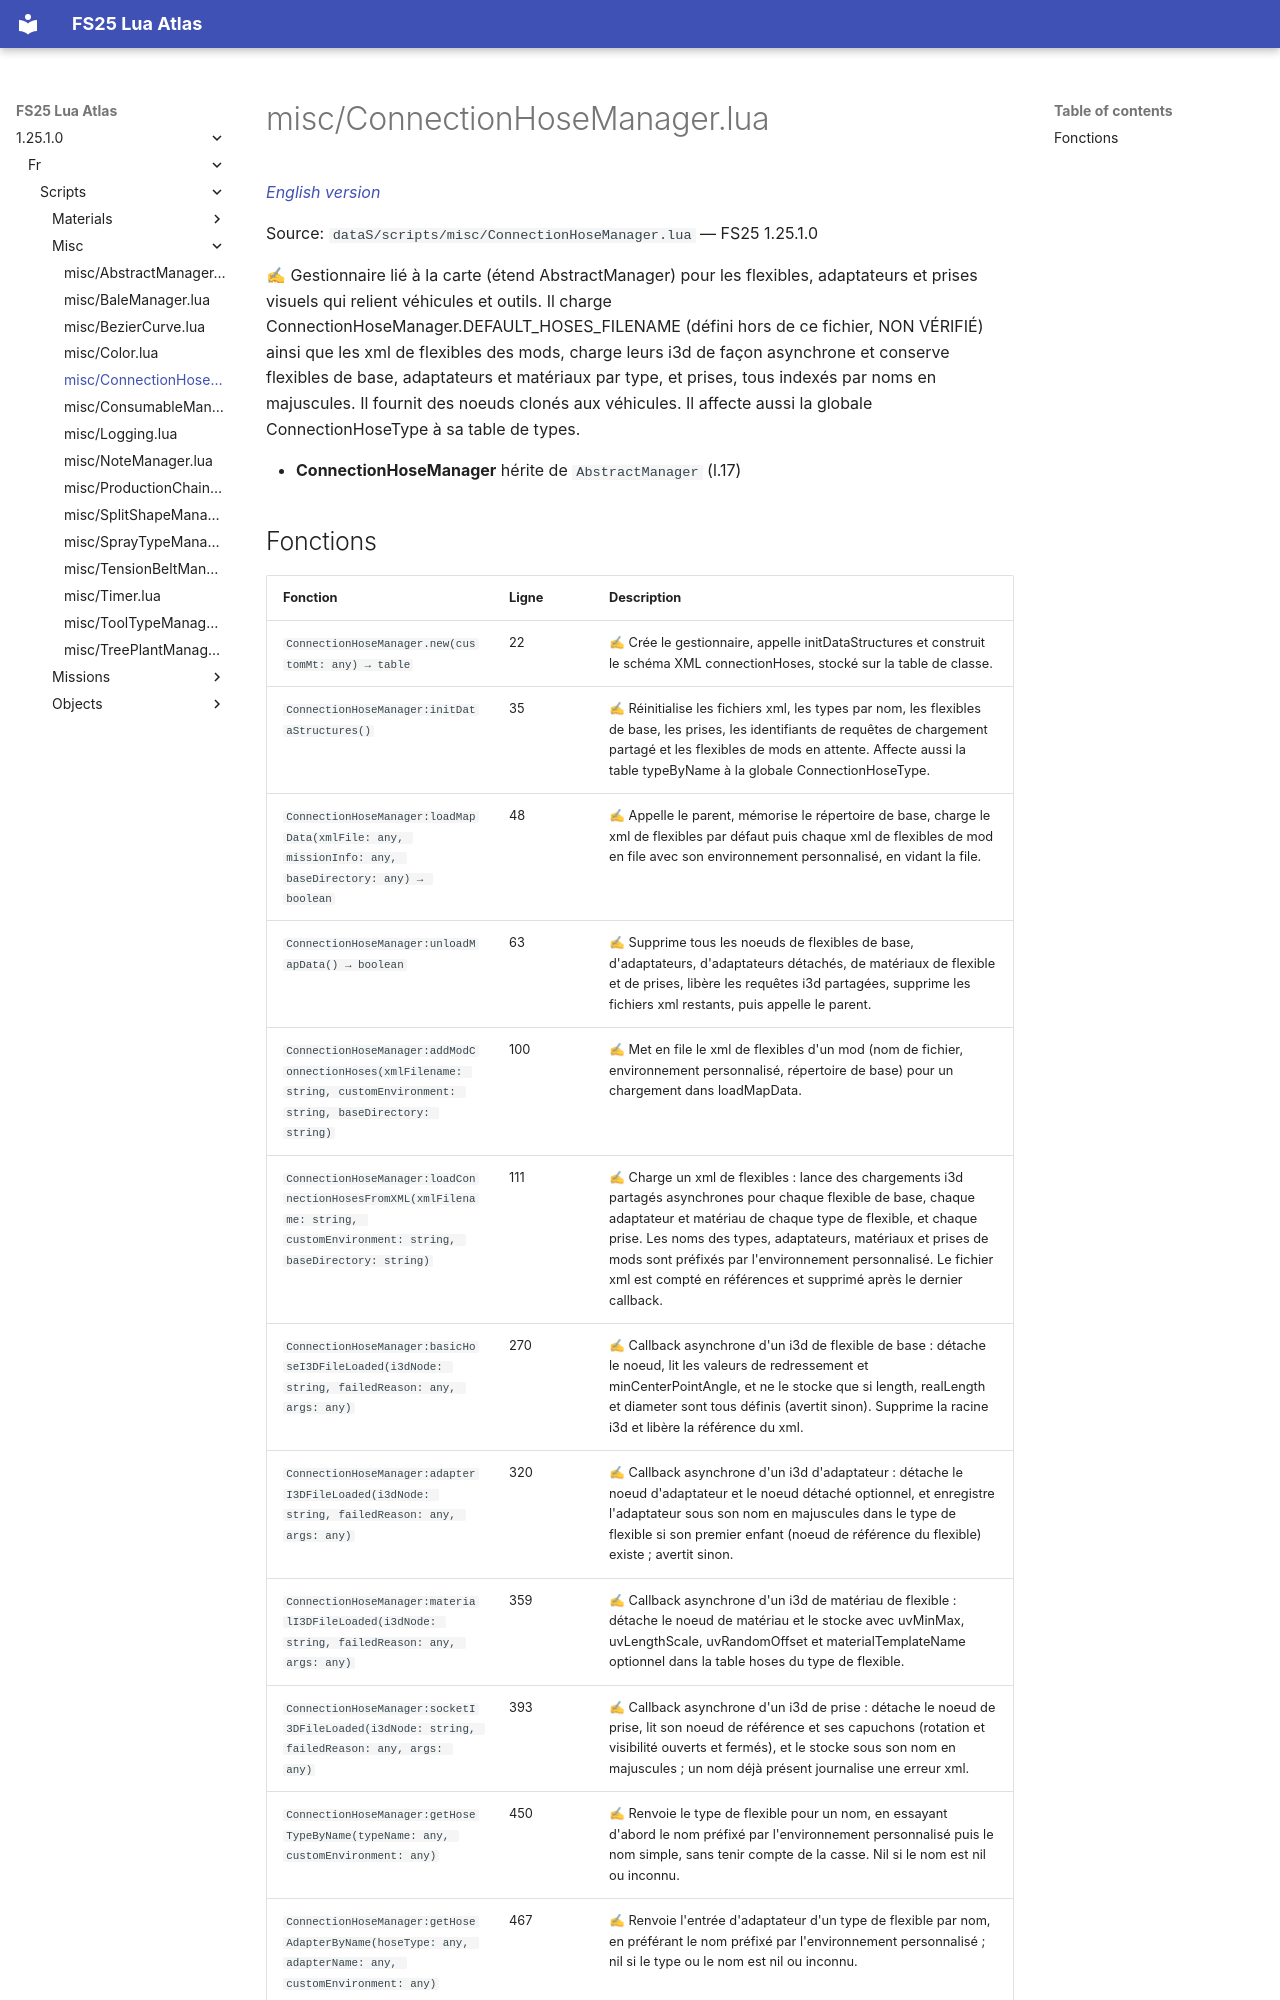

repository: Tim0219800/fs25-lua-atlas · page: 1.25.1.0/fr/scripts/misc/ConnectionHoseManager.html · generator: mkdocs

# misc/ConnectionHoseManager.lua

*[English version](../../../scripts/misc/ConnectionHoseManager.md)*

Source: `dataS/scripts/misc/ConnectionHoseManager.lua` — FS25 1.25.1.0

✍ Gestionnaire lié à la carte (étend AbstractManager) pour les flexibles, adaptateurs et prises visuels qui relient véhicules et outils. Il charge ConnectionHoseManager.DEFAULT_HOSES_FILENAME (défini hors de ce fichier, NON VÉRIFIÉ) ainsi que les xml de flexibles des mods, charge leurs i3d de façon asynchrone et conserve flexibles de base, adaptateurs et matériaux par type, et prises, tous indexés par noms en majuscules. Il fournit des noeuds clonés aux véhicules. Il affecte aussi la globale ConnectionHoseType à sa table de types.

- **ConnectionHoseManager** hérite de `AbstractManager` (l.17)
